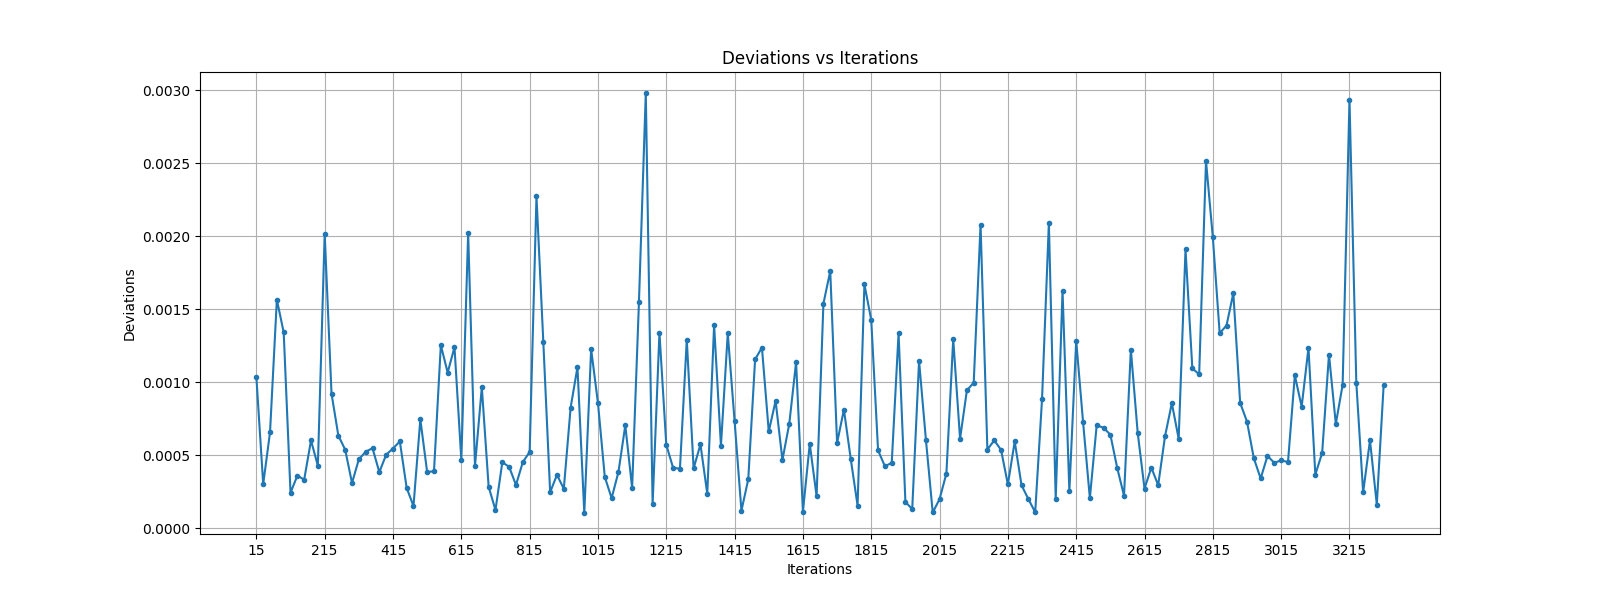

The table this chart was drawn from, first rows:
iterations, deviation
0, 0.001037
1, 0.0003028
2, 0.0006581
3, 0.001566
4, 0.001342
5, 0.0002437
6, 0.0003613
7, 0.0003341
8, 0.0006025
9, 0.0004291
10, 0.002016
11, 0.0009226
12, 0.0006356
13, 0.0005391
14, 0.0003109
15, 0.0004728
16, 0.000525
17, 0.0005494
18, 0.0003853
19, 0.0005048
20, 0.0005471
21, 0.0005955
22, 0.0002773
23, 0.0001529
24, 0.000747
25, 0.0003852
26, 0.000392
27, 0.001255
28, 0.001067
29, 0.001241
30, 0.0004707
31, 0.00202
32, 0.0004274
33, 0.0009665
34, 0.0002846
35, 0.000126
36, 0.0004531
37, 0.0004216
38, 0.0002972
39, 0.0004538
40, 0.0005236
41, 0.002273
42, 0.001278
43, 0.0002479
44, 0.0003665
45, 0.0002712
46, 0.0008271
47, 0.001104
48, 0.0001056
49, 0.001227
50, 0.000858
51, 0.0003525
52, 0.000207
53, 0.0003868
54, 0.0007055
55, 0.0002766
56, 0.001551
57, 0.00298
58, 0.0001667
59, 0.001339
... 106 more rows
